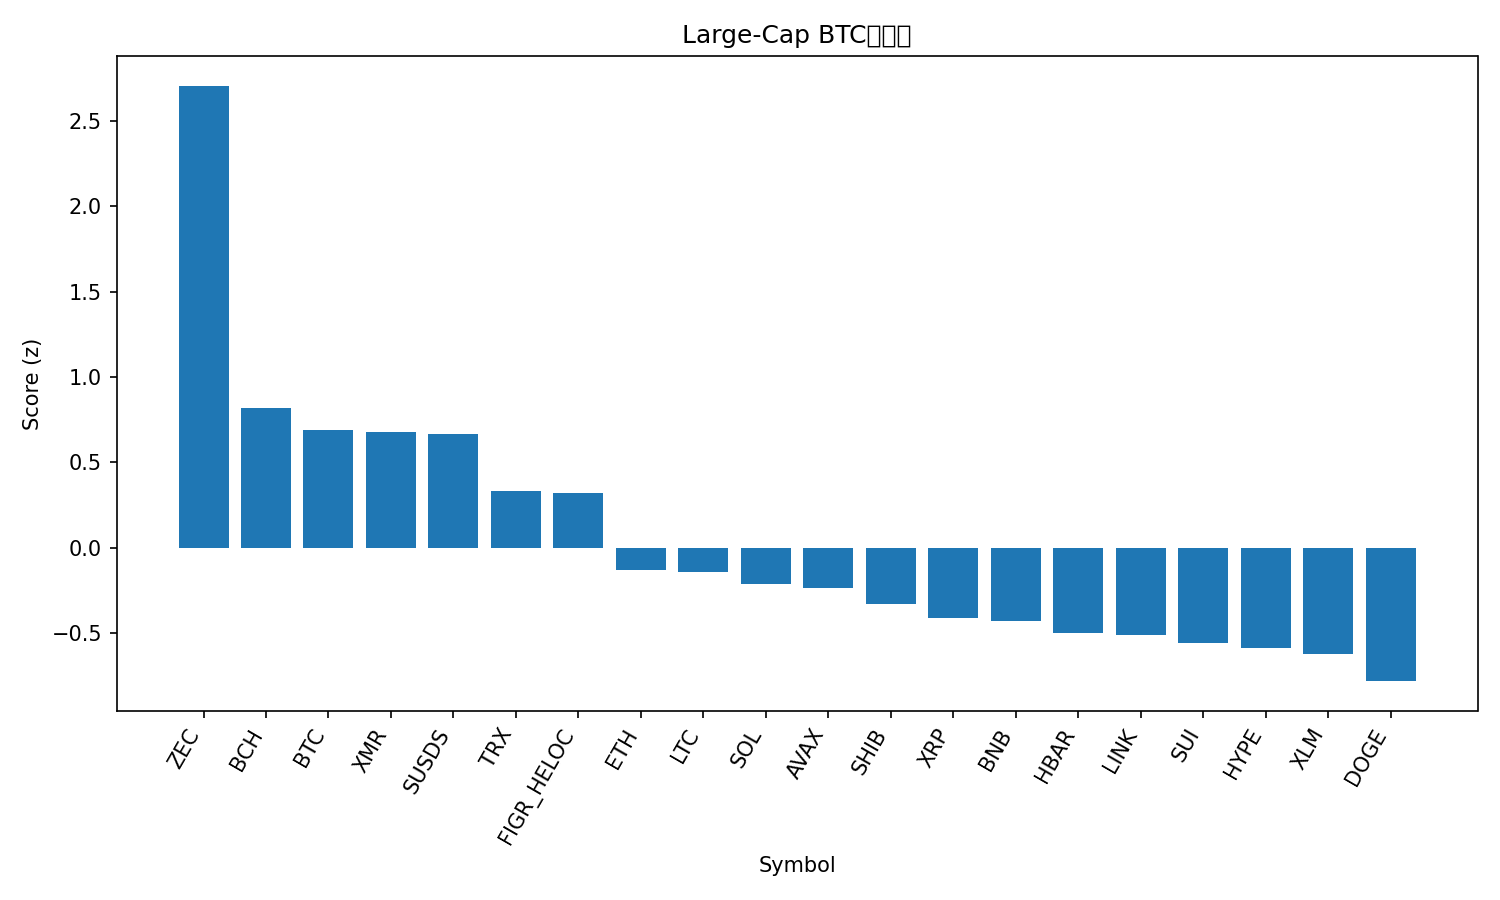

The table this chart was drawn from, first rows:
rank, name, symbol, price_btc, price_usd, pct_1h_btc, pct_24h_btc, pct_7d_btc, market_cap_rank, market_cap_usd, volume_usd, score
1, Zcash, ZEC, 0.004565, 395.3, 2.413, 0.4273, 3.193, 26, 6471490143, 741931417, 2.707
2, Bitcoin Cash, BCH, 0.006301, 545.6, 0.175, -0.05679, 2.197, 15, 10892113197, 325821015, 0.8214
3, Bitcoin, BTC, 1.0, 86569, 0.0, 0.0, 0.0, 1, 1730794510239, 50293043908, 0.6916
4, Monero, XMR, 0.004938, 427.6, -0.2926, 0.06937, 10.72, 22, 7899644321, 174111227, 0.6781
5, sUSDS, SUSDS, 1.242e-05, 1.076, 0.05777, -0.5406, 2.941, 33, 4699755922, 44771156, 0.6683
6, TRON, TRX, 3.2e-06, 0.2773, -0.3159, -0.8655, 3.577, 8, 26258199952, 602011105, 0.3356
7, Figure Heloc, FIGR_HELOC, 1.156e-05, 1.001, 0.1532, -3.129, 2.511, 11, 14282775361, 374611401, 0.3207
8, Ethereum, ETH, 0.03265, 2827, -0.05711, -3.581, -8.014, 2, 342089122688, 26902170515, -0.1312
9, Litecoin, LTC, 0.0008741, 75.7, -0.09726, -3.983, -2.596, 30, 5808991742, 508107160, -0.1403
10, Solana, SOL, 0.001422, 123.2, -0.3101, -3.634, -1.386, 7, 69398417686, 6133616182, -0.2124
11, Avalanche, AVAX, 0.0001353, 11.71, -0.07641, -3.733, -8.763, 32, 5046749503, 416743545, -0.2353
12, Shiba Inu, SHIB, 8.6203e-11, 7.46e-06, -0.1373, -4.393, -6.331, 35, 4412065649, 136724042, -0.3302
13, XRP, XRP, 2.132e-05, 1.85, -0.472, -3.586, -4.433, 5, 112080612458, 3735436673, -0.4136
14, BNB, BNB, 0.009597, 831, -0.6645, -3.283, -0.5852, 4, 114931456794, 2518938146, -0.4265
15, Hedera, HBAR, 1.26e-06, 0.1089, -0.2391, -3.909, -13.09, 34, 4642385956, 111997141, -0.4998
16, Chainlink, LINK, 0.0001403, 12.15, -0.2509, -4.848, -7.064, 20, 8496623716, 668747131, -0.5103
17, Sui, SUI, 1.622e-05, 1.4, -0.2949, -5.106, -6.011, 31, 5266879147, 901329641, -0.5603
18, Hyperliquid, HYPE, 0.0002823, 24.44, 0.5614, -8.704, -11.37, 25, 6636897770, 500743705, -0.5859
19, Stellar, XLM, 2.42e-06, 0.2098, -0.5095, -3.909, -9.398, 24, 6813312811, 163967657, -0.6245
20, Dogecoin, DOGE, 1.44e-06, 0.1246, -0.6295, -4.784, -6.289, 10, 19081467352, 1467444089, -0.781
21, Cardano, ADA, 4.19e-06, 0.3631, -0.5954, -4.329, -12.39, 12, 13356021493, 704443162, -0.8324
